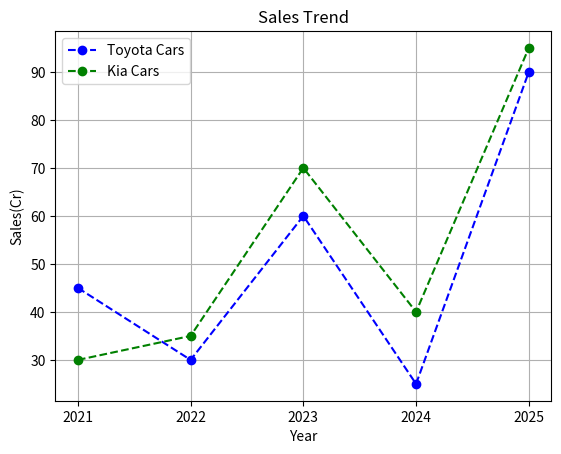

This chart was generated by the following Python code:
import matplotlib.pyplot as plt
year = ["2021","2022","2023","2024","2025"]
toyota = [45,30,60,25,90]
kia = [30,35,70,40,95]
plt.plot(year,toyota,color='blue',marker='o',linestyle="dashed",label="Toyota Cars")
plt.plot(year,kia,color='green',marker='o',linestyle="dashed",label="Kia Cars")
plt.title("Sales Trend")
plt.ylabel("Sales(Cr)")
plt.xlabel("Year")
plt.legend()
plt.grid()
# plt.savefig("sales.png")
plt.show()